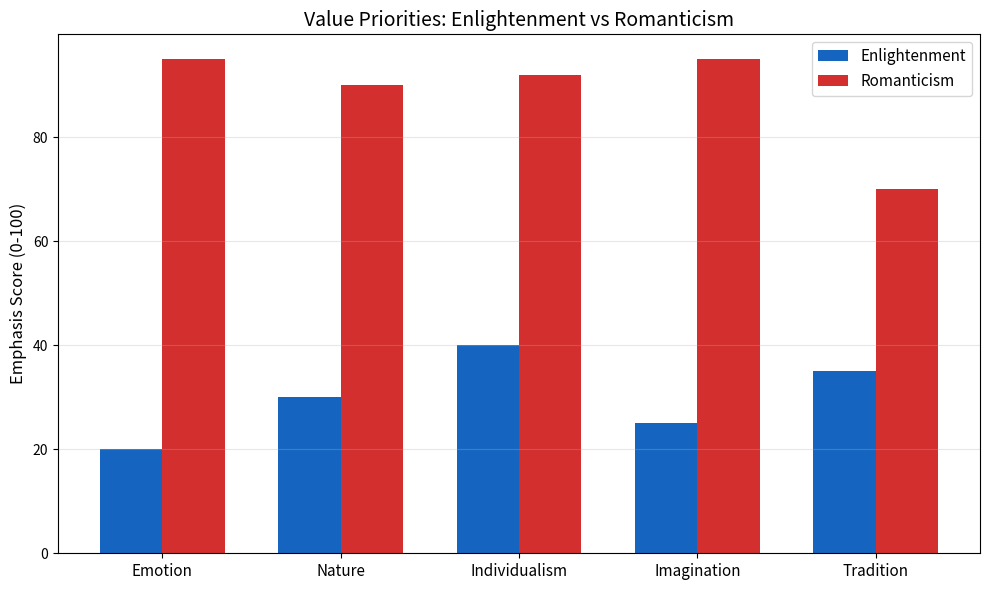
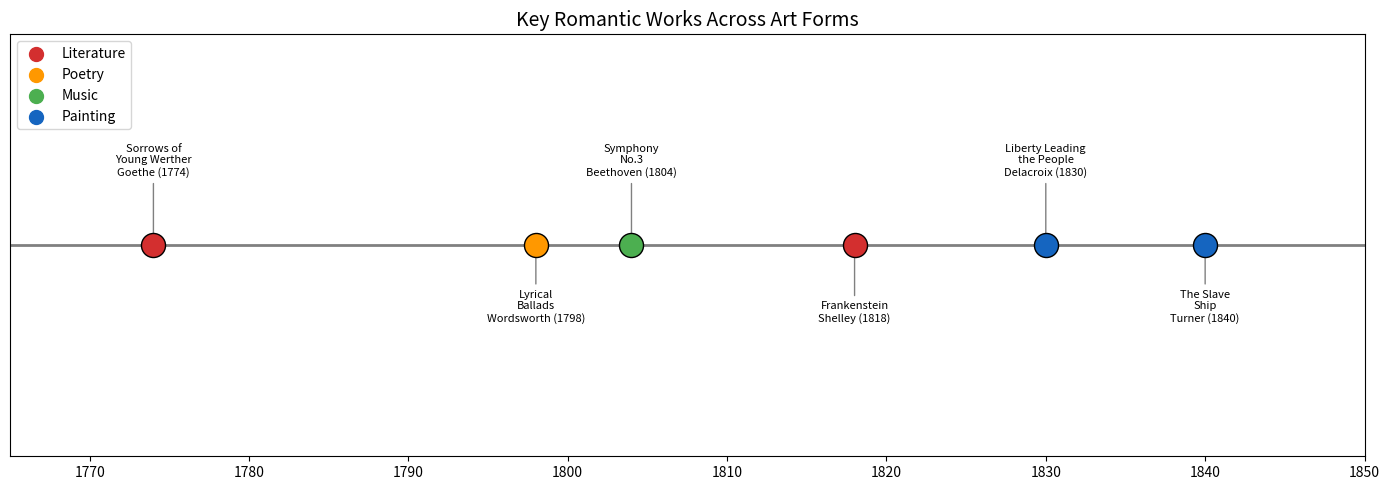
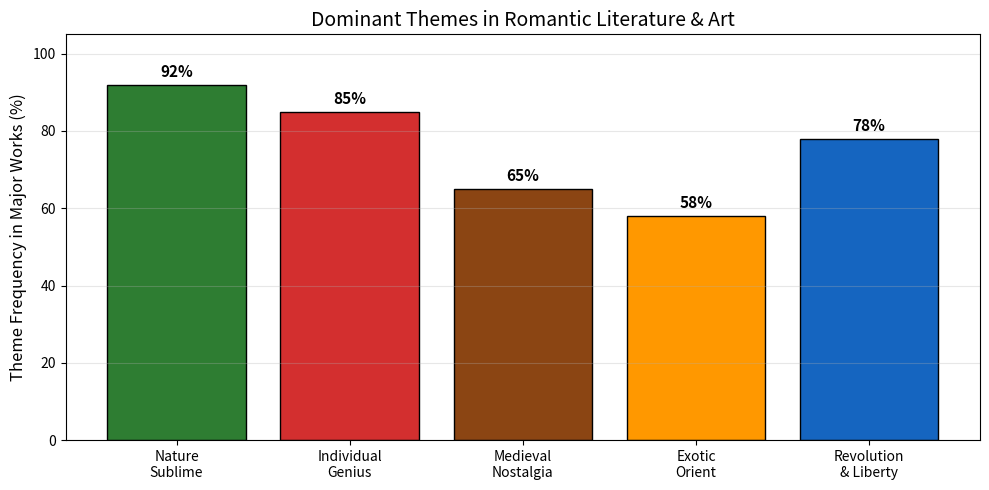

Recreate these plots in Python, in order.
"""
Article 09: Romanticism - The Emotional Rebellion
Free Highlights: Emotion vs Reason Analysis & Artistic Movement
Series: The Digital Rebirth of the Renaissance | Code & Cogito

What this script does: it draws three charts.
  1. Enlightenment vs Romanticism value scores (bar chart)
  2. A timeline of six landmark Romantic works (real, commonly cited dates)
  3. Theme scores for Romantic works (bar chart)

Data note: the numbers in sections 1 and 3 are ILLUSTRATIVE INPUTS set by the
author to make the contrast visible. They are not measured, counted or
surveyed data. Only the works and dates in section 2 are historical facts.
"""

import numpy as np
import matplotlib.pyplot as plt

# --- 1. Romanticism vs Enlightenment Values ---

# ILLUSTRATIVE INPUTS: hand-set emphasis scores (0-100), not measured data.
values = ['Emotion', 'Nature', 'Individualism', 'Imagination', 'Tradition']
enlightenment = [20, 30, 40, 25, 35]
romanticism = [95, 90, 92, 95, 70]

x = np.arange(len(values))
width = 0.35

fig, ax = plt.subplots(figsize=(10, 6))
ax.bar(x - width/2, enlightenment, width, label='Enlightenment', color='#1565C0')
ax.bar(x + width/2, romanticism, width, label='Romanticism', color='#D32F2F')

ax.set_ylabel('Emphasis Score (0-100)', fontsize=12)
ax.set_title('Value Priorities: Enlightenment vs Romanticism', fontsize=14)
ax.set_xticks(x)
ax.set_xticklabels(values, fontsize=11)
ax.legend(fontsize=11)
ax.grid(axis='y', alpha=0.3)
plt.tight_layout()
plt.savefig('enlightenment_vs_romanticism.png', dpi=150)
plt.show()

# --- 2. Key Romantic Works Timeline ---

# Historical data: (year, title, author, domain). Years are the commonly cited
# publication / completion / exhibition dates:
#   Werther published 1774, Lyrical Ballads published 1798 (Wordsworth and
#   Coleridge), Symphony No. 3 "Eroica" completed 1804 (premiered 1805),
#   Frankenstein published 1818 (Mary Shelley), Liberty Leading the People
#   painted 1830, The Slave Ship exhibited 1840.
works = [
    (1774, 'Sorrows of\nYoung Werther', 'Goethe', 'Literature'),
    (1798, 'Lyrical\nBallads', 'Wordsworth', 'Poetry'),
    (1804, 'Symphony\nNo.3', 'Beethoven', 'Music'),
    (1818, 'Frankenstein', 'Shelley', 'Literature'),
    (1830, 'Liberty Leading\nthe People', 'Delacroix', 'Painting'),
    (1840, 'The Slave\nShip', 'Turner', 'Painting'),
]

domain_colors = {'Literature': '#D32F2F', 'Poetry': '#FF9800',
                 'Music': '#4CAF50', 'Painting': '#1565C0'}

fig, ax = plt.subplots(figsize=(14, 5))
for year, title, author, domain in works:
    ax.scatter(year, 1, s=300, c=domain_colors[domain],
              edgecolors='black', zorder=5)

for i, (year, title, author, domain) in enumerate(works):
    offset = 50 if i % 2 == 0 else -55
    ax.annotate(f'{title}\n{author} ({year})', (year, 1),
                textcoords="offset points", xytext=(0, offset),
                ha='center', fontsize=8,
                arrowprops=dict(arrowstyle='->', color='gray'))

for domain, color in domain_colors.items():
    ax.scatter([], [], c=color, s=100, label=domain)

ax.axhline(y=1, color='gray', linewidth=2)
ax.set_xlim(1765, 1850)
ax.set_ylim(0, 2)
ax.set_yticks([])
ax.set_title('Key Romantic Works Across Art Forms', fontsize=14)
ax.legend(loc='upper left')
plt.tight_layout()
plt.savefig('romantic_works_timeline.png', dpi=150)
plt.show()

# --- 3. Dominant Romantic Themes ---

# ILLUSTRATIVE INPUTS: hand-set theme scores (percent), NOT counted from a
# corpus of works. The y-axis label below keeps the wording of the published
# figure; read the numbers as the author's illustrative scores.
themes = ['Nature\nSublime', 'Individual\nGenius', 'Medieval\nNostalgia', 'Exotic\nOrient', 'Revolution\n& Liberty']
frequency = [92, 85, 65, 58, 78]

fig, ax = plt.subplots(figsize=(10, 5))
colors = ['#2E7D32', '#D32F2F', '#8B4513', '#FF9800', '#1565C0']
bars = ax.bar(themes, frequency, color=colors, edgecolor='black')
for bar, f in zip(bars, frequency):
    ax.text(bar.get_x() + bar.get_width()/2, bar.get_height() + 2,
            f'{f}%', ha='center', fontsize=11, fontweight='bold')

ax.set_ylabel('Theme Frequency in Major Works (%)', fontsize=12)
ax.set_title('Dominant Themes in Romantic Literature & Art', fontsize=14)
ax.set_ylim(0, 105)
ax.grid(axis='y', alpha=0.3)
plt.tight_layout()
plt.savefig('romantic_themes.png', dpi=150)
plt.show()

# --- Summary: values are computed from the lists defined above ---

top = int(np.argmax(frequency))
top_theme = themes[top].replace('\n', ' ')
years = [w[0] for w in works]

print("\n=== Romanticism Analysis Summary ===")
print(f"Highest-scoring theme (illustrative input): {top_theme} ({frequency[top]}%)")
print(f"Span of the {len(works)} featured works: {max(years) - min(years)} years ({min(years)}-{max(years)})")
print(f"Art-form categories shown: {len(domain_colors)} ({', '.join(domain_colors)})")
print("Note: value scores (section 1) and theme scores (section 3) are illustrative inputs, not measured data.")
print("Deep Dive Pack: 15-work dataset (1774-1862) scored on five dimensions, plus a cross-art-form heatmap.")
